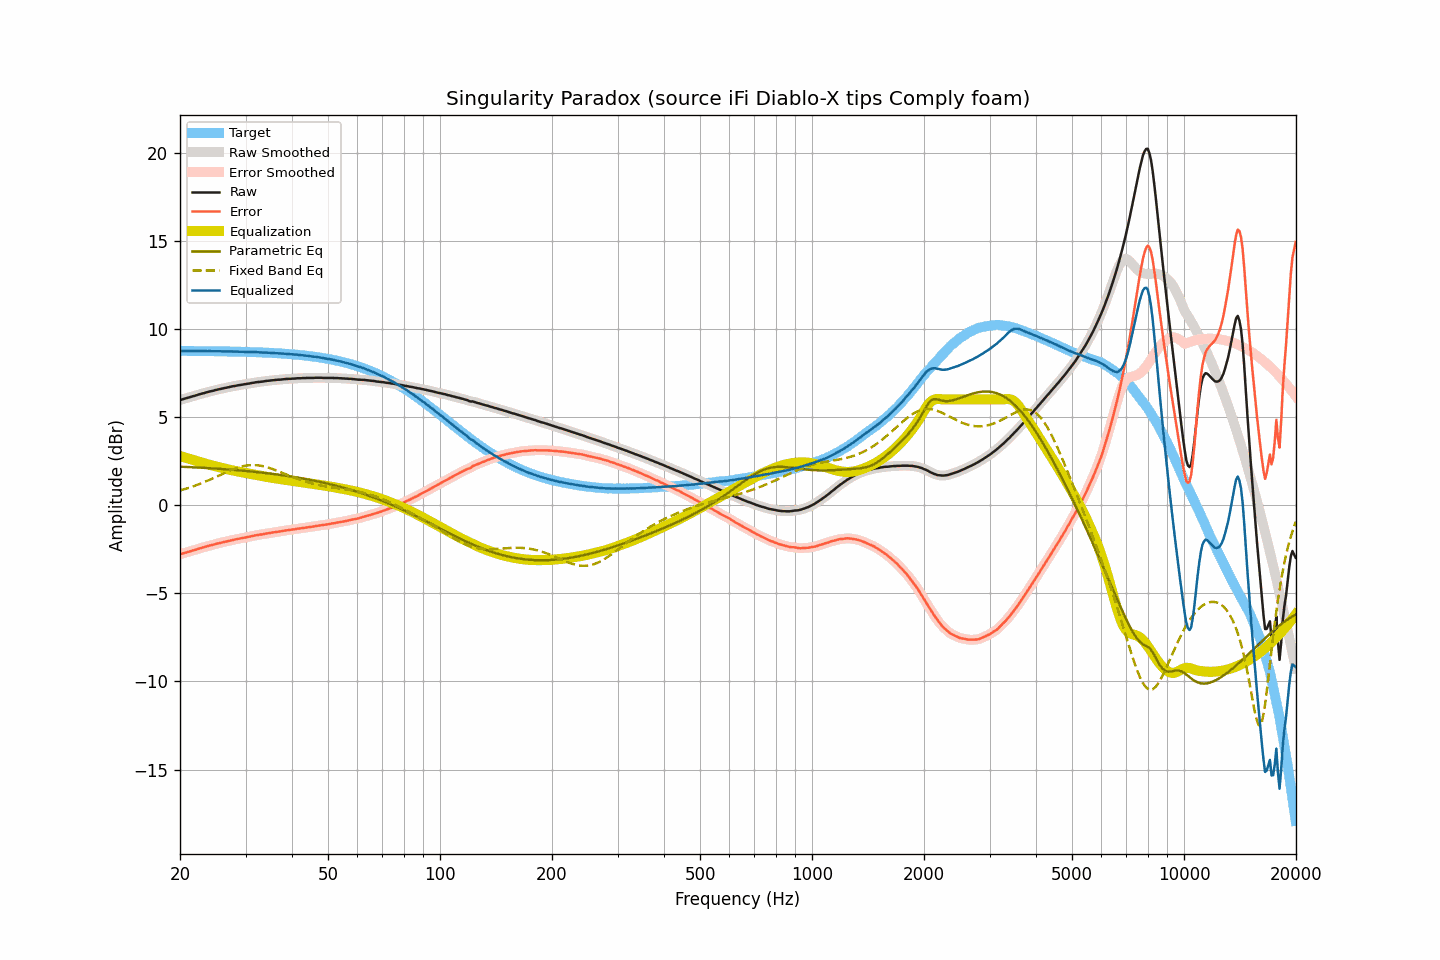

Data behind this chart, as committed beside it:
frequency, raw, smoothed, error, error_smoothed, equalization, parametric_eq, fixed_band_eq, equalized_raw, equalized_smoothed, target
20.00, 5.96, 5.96, -2.79, -2.79, 2.79, 2.19, 0.84, 8.75, 8.75, 8.76
20.20, 5.99, 5.99, -2.76, -2.76, 2.76, 2.18, 0.86, 8.75, 8.75, 8.75
20.40, 6.02, 6.02, -2.73, -2.73, 2.73, 2.18, 0.89, 8.76, 8.76, 8.75
20.61, 6.05, 6.05, -2.70, -2.70, 2.71, 2.18, 0.92, 8.76, 8.76, 8.75
20.81, 6.07, 6.08, -2.68, -2.68, 2.68, 2.17, 0.94, 8.75, 8.75, 8.75
21.02, 6.10, 6.10, -2.65, -2.65, 2.65, 2.17, 0.97, 8.75, 8.75, 8.75
21.23, 6.12, 6.13, -2.63, -2.63, 2.62, 2.16, 1.00, 8.75, 8.75, 8.75
21.44, 6.15, 6.15, -2.60, -2.60, 2.60, 2.16, 1.03, 8.75, 8.75, 8.75
21.66, 6.18, 6.18, -2.57, -2.57, 2.57, 2.15, 1.06, 8.75, 8.75, 8.75
21.87, 6.20, 6.21, -2.55, -2.54, 2.54, 2.15, 1.10, 8.74, 8.75, 8.75
22.09, 6.23, 6.23, -2.52, -2.51, 2.51, 2.14, 1.13, 8.75, 8.75, 8.75
22.31, 6.26, 6.26, -2.48, -2.49, 2.49, 2.14, 1.16, 8.75, 8.75, 8.75
22.54, 6.29, 6.29, -2.45, -2.46, 2.46, 2.13, 1.20, 8.75, 8.75, 8.75
22.76, 6.31, 6.32, -2.43, -2.43, 2.43, 2.13, 1.23, 8.74, 8.75, 8.75
22.99, 6.34, 6.34, -2.40, -2.40, 2.40, 2.12, 1.27, 8.75, 8.74, 8.74
23.22, 6.36, 6.36, -2.38, -2.38, 2.38, 2.12, 1.31, 8.74, 8.74, 8.74
23.45, 6.39, 6.39, -2.35, -2.35, 2.35, 2.11, 1.35, 8.74, 8.74, 8.74
23.69, 6.41, 6.42, -2.33, -2.33, 2.33, 2.11, 1.39, 8.74, 8.74, 8.74
23.92, 6.44, 6.44, -2.30, -2.30, 2.30, 2.10, 1.42, 8.74, 8.74, 8.74
24.16, 6.46, 6.46, -2.28, -2.28, 2.28, 2.10, 1.47, 8.74, 8.74, 8.74
24.40, 6.48, 6.48, -2.26, -2.25, 2.25, 2.09, 1.51, 8.74, 8.74, 8.74
24.65, 6.50, 6.51, -2.23, -2.23, 2.23, 2.09, 1.55, 8.73, 8.73, 8.74
24.89, 6.53, 6.53, -2.20, -2.21, 2.21, 2.08, 1.59, 8.74, 8.74, 8.74
25.14, 6.55, 6.55, -2.18, -2.18, 2.18, 2.07, 1.63, 8.74, 8.74, 8.73
25.39, 6.57, 6.57, -2.16, -2.16, 2.16, 2.07, 1.67, 8.73, 8.73, 8.73
25.65, 6.59, 6.59, -2.14, -2.14, 2.14, 2.06, 1.72, 8.73, 8.73, 8.73
25.91, 6.61, 6.61, -2.12, -2.12, 2.12, 2.05, 1.76, 8.73, 8.73, 8.73
26.16, 6.63, 6.63, -2.10, -2.10, 2.09, 2.05, 1.80, 8.73, 8.73, 8.73
26.43, 6.65, 6.65, -2.07, -2.07, 2.07, 2.04, 1.84, 8.72, 8.73, 8.73
26.69, 6.67, 6.67, -2.05, -2.05, 2.05, 2.03, 1.88, 8.72, 8.72, 8.72
26.96, 6.69, 6.69, -2.03, -2.03, 2.03, 2.03, 1.92, 8.72, 8.72, 8.72
27.23, 6.71, 6.71, -2.01, -2.01, 2.01, 2.02, 1.96, 8.72, 8.72, 8.72
27.50, 6.73, 6.73, -1.99, -1.99, 1.99, 2.01, 2.00, 8.72, 8.72, 8.72
27.77, 6.75, 6.75, -1.96, -1.97, 1.97, 2.01, 2.04, 8.72, 8.72, 8.72
28.05, 6.76, 6.77, -1.95, -1.95, 1.95, 2.00, 2.07, 8.71, 8.72, 8.72
28.33, 6.78, 6.78, -1.93, -1.93, 1.93, 1.99, 2.10, 8.71, 8.71, 8.71
28.62, 6.80, 6.80, -1.91, -1.91, 1.91, 1.98, 2.13, 8.71, 8.71, 8.71
28.90, 6.81, 6.82, -1.90, -1.89, 1.89, 1.98, 2.16, 8.71, 8.71, 8.71
29.19, 6.83, 6.83, -1.87, -1.88, 1.88, 1.97, 2.19, 8.71, 8.71, 8.71
29.48, 6.84, 6.84, -1.86, -1.86, 1.86, 1.96, 2.21, 8.70, 8.70, 8.70
29.78, 6.86, 6.86, -1.84, -1.84, 1.84, 1.95, 2.23, 8.70, 8.70, 8.70
30.08, 6.87, 6.87, -1.83, -1.82, 1.82, 1.94, 2.25, 8.70, 8.70, 8.70
30.38, 6.89, 6.89, -1.80, -1.81, 1.80, 1.93, 2.26, 8.70, 8.69, 8.70
30.68, 6.90, 6.91, -1.79, -1.79, 1.79, 1.92, 2.27, 8.69, 8.69, 8.69
30.99, 6.92, 6.92, -1.77, -1.77, 1.77, 1.92, 2.28, 8.69, 8.69, 8.69
31.30, 6.94, 6.94, -1.75, -1.75, 1.75, 1.91, 2.28, 8.69, 8.69, 8.69
31.61, 6.95, 6.96, -1.73, -1.73, 1.73, 1.90, 2.28, 8.68, 8.69, 8.68
31.93, 6.97, 6.97, -1.71, -1.71, 1.71, 1.89, 2.27, 8.69, 8.68, 8.68
32.24, 6.98, 6.98, -1.70, -1.70, 1.70, 1.88, 2.27, 8.68, 8.68, 8.68
32.57, 6.99, 6.99, -1.68, -1.68, 1.68, 1.87, 2.26, 8.67, 8.67, 8.67
32.89, 7.00, 7.00, -1.67, -1.67, 1.67, 1.86, 2.24, 8.67, 8.67, 8.67
33.22, 7.01, 7.01, -1.65, -1.65, 1.65, 1.85, 2.22, 8.66, 8.66, 8.67
33.55, 7.02, 7.03, -1.64, -1.64, 1.64, 1.84, 2.21, 8.66, 8.66, 8.66
33.89, 7.04, 7.04, -1.62, -1.62, 1.62, 1.83, 2.18, 8.66, 8.66, 8.66
34.23, 7.05, 7.05, -1.60, -1.60, 1.60, 1.82, 2.16, 8.66, 8.66, 8.65
34.57, 7.06, 7.06, -1.59, -1.59, 1.59, 1.80, 2.13, 8.65, 8.65, 8.65
34.92, 7.07, 7.07, -1.57, -1.57, 1.57, 1.79, 2.10, 8.65, 8.65, 8.65
35.27, 7.08, 7.08, -1.56, -1.56, 1.56, 1.78, 2.07, 8.64, 8.64, 8.64
35.62, 7.09, 7.09, -1.54, -1.54, 1.54, 1.77, 2.04, 8.64, 8.64, 8.64
35.97, 7.10, 7.10, -1.53, -1.53, 1.53, 1.76, 2.00, 8.63, 8.63, 8.63
... 635 more rows
